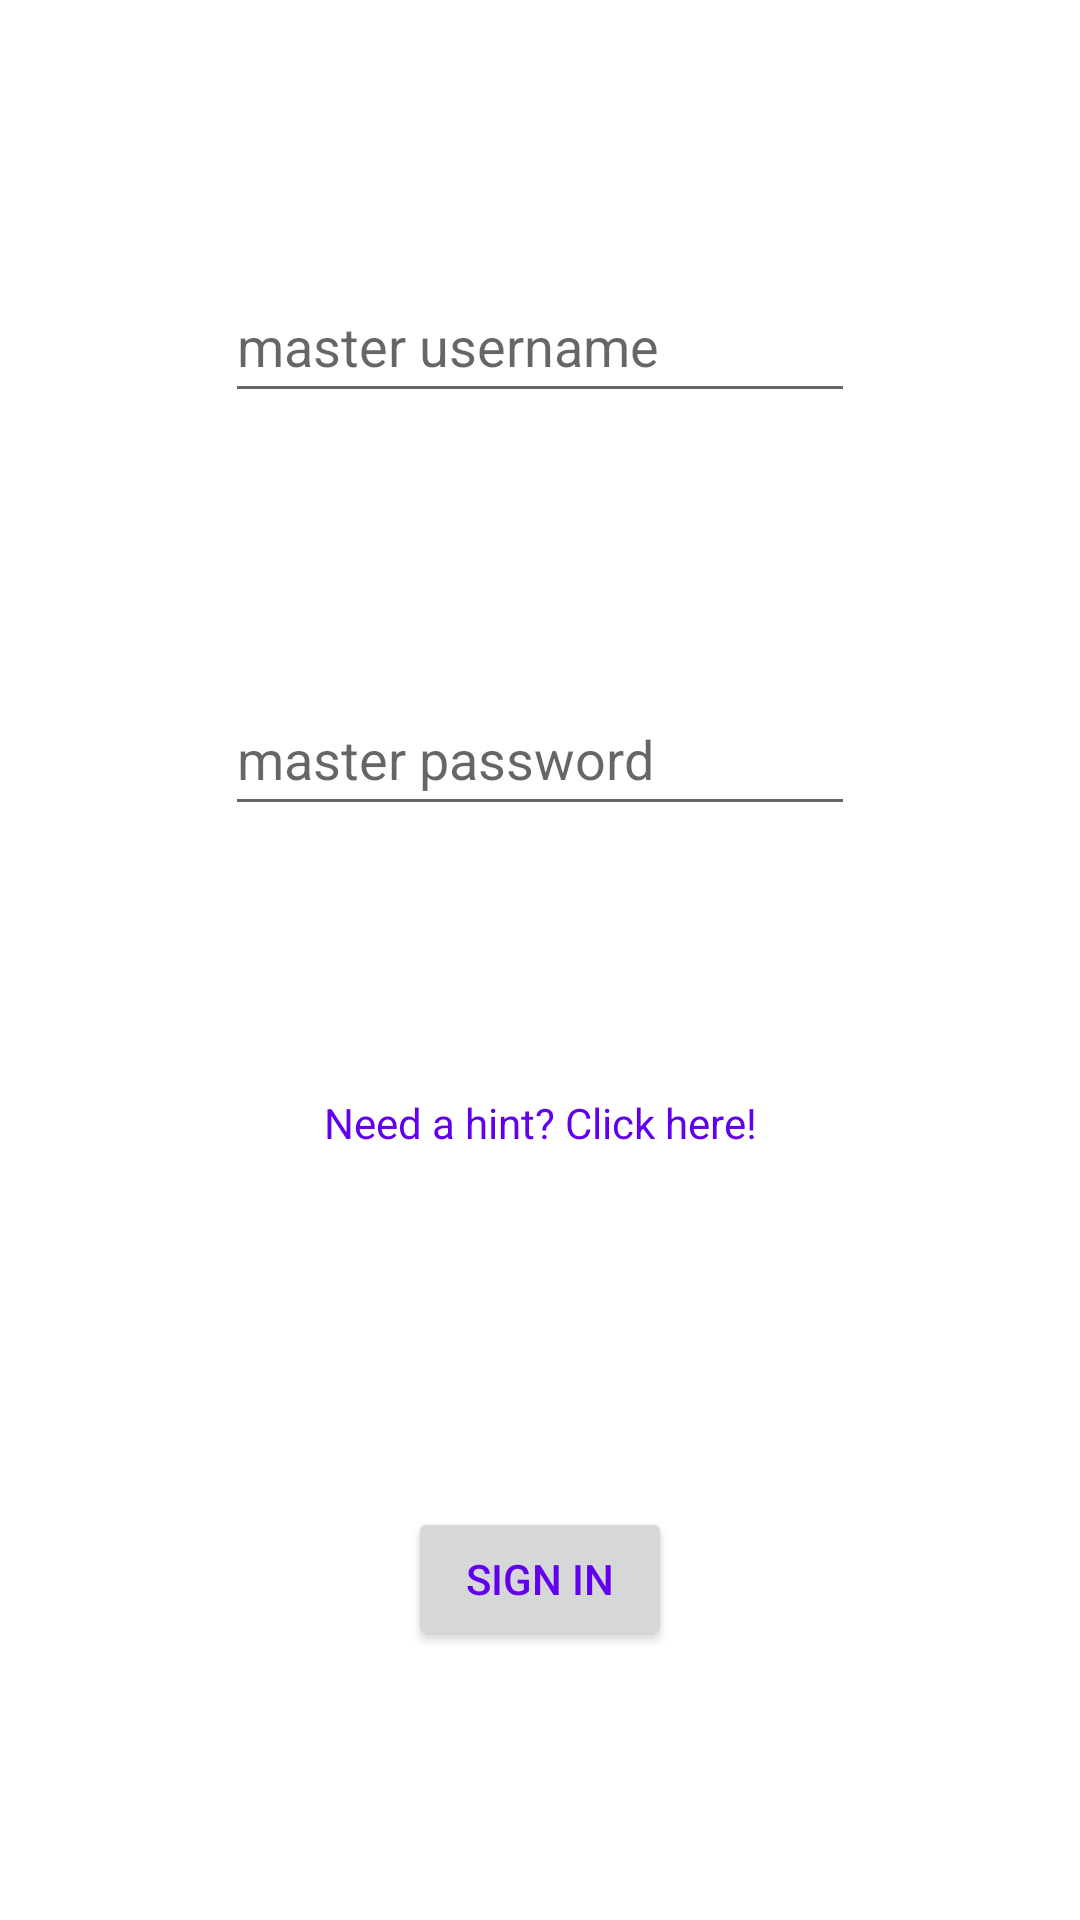

Layout XML and referenced resources for this Android screen:
<!-- AndroidManifest.xml: application theme Theme.MyDissertation -->
<!-- res/layout/activity_sign_in.xml -->
<?xml version="1.0" encoding="utf-8"?>
<androidx.constraintlayout.widget.ConstraintLayout xmlns:android="http://schemas.android.com/apk/res/android"
    xmlns:app="http://schemas.android.com/apk/res-auto"
    xmlns:tools="http://schemas.android.com/tools"
    android:layout_width="match_parent"
    android:layout_height="match_parent"
    tools:context=".SignInActivity">

    <EditText
        android:id="@+id/etSignInUser"
        android:layout_width="wrap_content"
        android:layout_height="wrap_content"
        android:ems="10"
        android:hint="@string/master_username"
        android:inputType="textPersonName"
        android:minHeight="48dp"
        app:layout_constraintBottom_toTopOf="@+id/etSignInPassword"
        app:layout_constraintEnd_toEndOf="parent"
        app:layout_constraintHorizontal_bias="0.5"
        app:layout_constraintStart_toStartOf="parent"
        app:layout_constraintTop_toTopOf="parent" />

    <EditText
        android:id="@+id/etSignInPassword"
        android:layout_width="wrap_content"
        android:layout_height="wrap_content"
        android:ems="10"
        android:hint="@string/master_password"
        android:inputType="textPassword"
        android:minHeight="48dp"
        app:layout_constraintBottom_toTopOf="@+id/tvSignInHint"
        app:layout_constraintEnd_toEndOf="parent"
        app:layout_constraintHorizontal_bias="0.5"
        app:layout_constraintStart_toStartOf="parent"
        app:layout_constraintTop_toBottomOf="@+id/etSignInUser"
        tools:ignore="SpeakableTextPresentCheck" />

    <Button
        android:id="@+id/btnSignInOK"
        android:layout_width="wrap_content"
        android:layout_height="wrap_content"
        android:text="@string/sign_in"
        app:layout_constraintBottom_toBottomOf="parent"
        app:layout_constraintEnd_toEndOf="parent"
        app:layout_constraintHorizontal_bias="0.5"
        app:layout_constraintStart_toStartOf="parent"
        app:layout_constraintTop_toBottomOf="@+id/tvSignInHint" />

    <TextView
        android:id="@+id/tvSignInHint"
        android:layout_width="wrap_content"
        android:layout_height="wrap_content"
        android:text="@string/need_a_hint_click_here"
        android:minHeight="48dp"
        app:layout_constraintBottom_toTopOf="@+id/btnSignInOK"
        app:layout_constraintEnd_toEndOf="parent"
        app:layout_constraintHorizontal_bias="0.5"
        app:layout_constraintStart_toStartOf="parent"
        app:layout_constraintTop_toBottomOf="@+id/etSignInPassword" />
</androidx.constraintlayout.widget.ConstraintLayout>
<!-- resources referenced by this layout -->
<resources>
  <string name="master_password">master password</string>
  <string name="master_username">master username</string>
  <string name="need_a_hint_click_here">Need a hint? Click here!</string>
  <string name="sign_in">Sign In</string>
  <style name="Theme.MyDissertation" parent="Theme.MaterialComponents.DayNight.DarkActionBar">
          
          <item name="colorPrimary">@color/purple_500</item>
          <item name="colorPrimaryVariant">@color/purple_700</item>
          <item name="colorOnPrimary">@color/white</item>
          
          <item name="colorSecondary">@color/purple_500</item>
          <item name="colorSecondaryVariant">@color/purple_700</item>
          <item name="colorOnSecondary">@color/black</item>
          
          <item name="android:statusBarColor" tools:targetApi="l">?attr/colorPrimaryVariant</item>
          
          <item name="android:textColor">@color/purple_500</item>
          <item name="android:textColorPrimary">@color/black</item>
      </style>
  <!-- not gathered from this repository: default colours our renderer supplied (Android Studio template values) -->
  <color name="purple_500">#FF6200EE</color>
  <color name="purple_700">#FF3700B3</color>
  <color name="black">#FF000000</color>
  <color name="white">#FFFFFFFF</color>
</resources>
